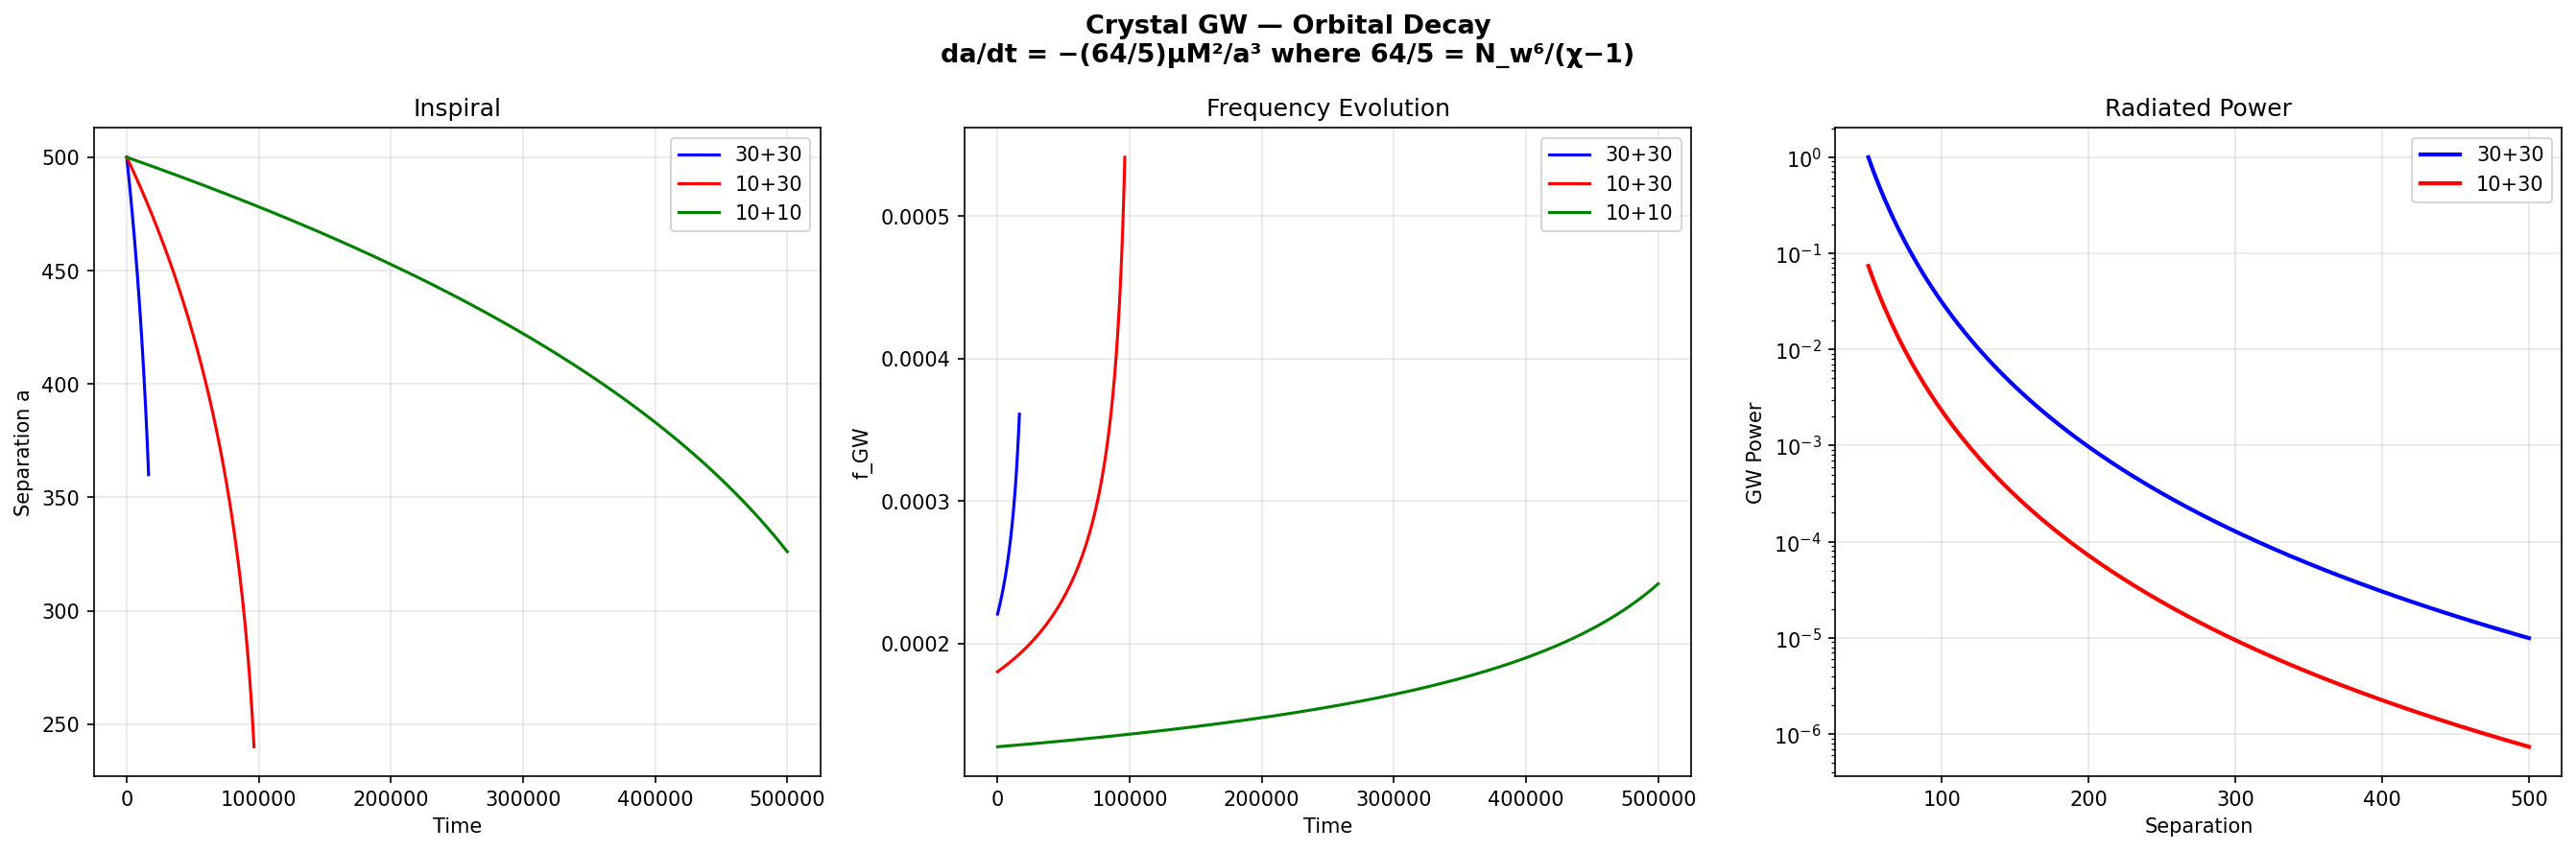

Source code (Python):
#!/usr/bin/env python3
"""Crystal GW — Orbital Decay: da/dt = −(64/5) μM²/a³ where 64/5 = N_w⁶/(χ−1)"""
import crystal_toe as ct
import numpy as np
import matplotlib.pyplot as plt

toe = ct.Toe(); gw = toe.gw()
fig, axes = plt.subplots(1, 3, figsize=(18, 6))
fig.suptitle("Crystal GW — Orbital Decay\nda/dt = −(64/5)μM²/a³ where 64/5 = N_w⁶/(χ−1)", fontsize=13, fontweight='bold')

for m1, m2, color in [(30,30,'b'), (10,30,'r'), (10,10,'g')]:
    t, a, f = gw.integrate_inspiral(float(m1), float(m2), 500.0, 0.5)
    axes[0].plot(t, a, color=color, linewidth=1.5, label=f'{m1}+{m2}')
    axes[1].plot(t, f, color=color, linewidth=1.5, label=f'{m1}+{m2}')
axes[0].set_xlabel('Time'); axes[0].set_ylabel('Separation a'); axes[0].set_title('Inspiral'); axes[0].legend(); axes[0].grid(True, alpha=0.3)
axes[1].set_xlabel('Time'); axes[1].set_ylabel('f_GW'); axes[1].set_title('Frequency Evolution'); axes[1].legend(); axes[1].grid(True, alpha=0.3)

a_vals = np.linspace(50, 500, 200)
for m1, m2, color in [(30,30,'b'), (10,30,'r')]:
    mu = m1*m2/(m1+m2); M = float(m1+m2)
    power = [gw.gw_power(mu, M, a) for a in a_vals]
    axes[2].semilogy(a_vals, power, color=color, linewidth=2, label=f'{m1}+{m2}')
axes[2].set_xlabel('Separation'); axes[2].set_ylabel('GW Power'); axes[2].set_title('Radiated Power'); axes[2].legend(); axes[2].grid(True, alpha=0.3)
plt.tight_layout(); plt.savefig('gw_orbital_decay.png', dpi=150, bbox_inches='tight'); plt.show()
